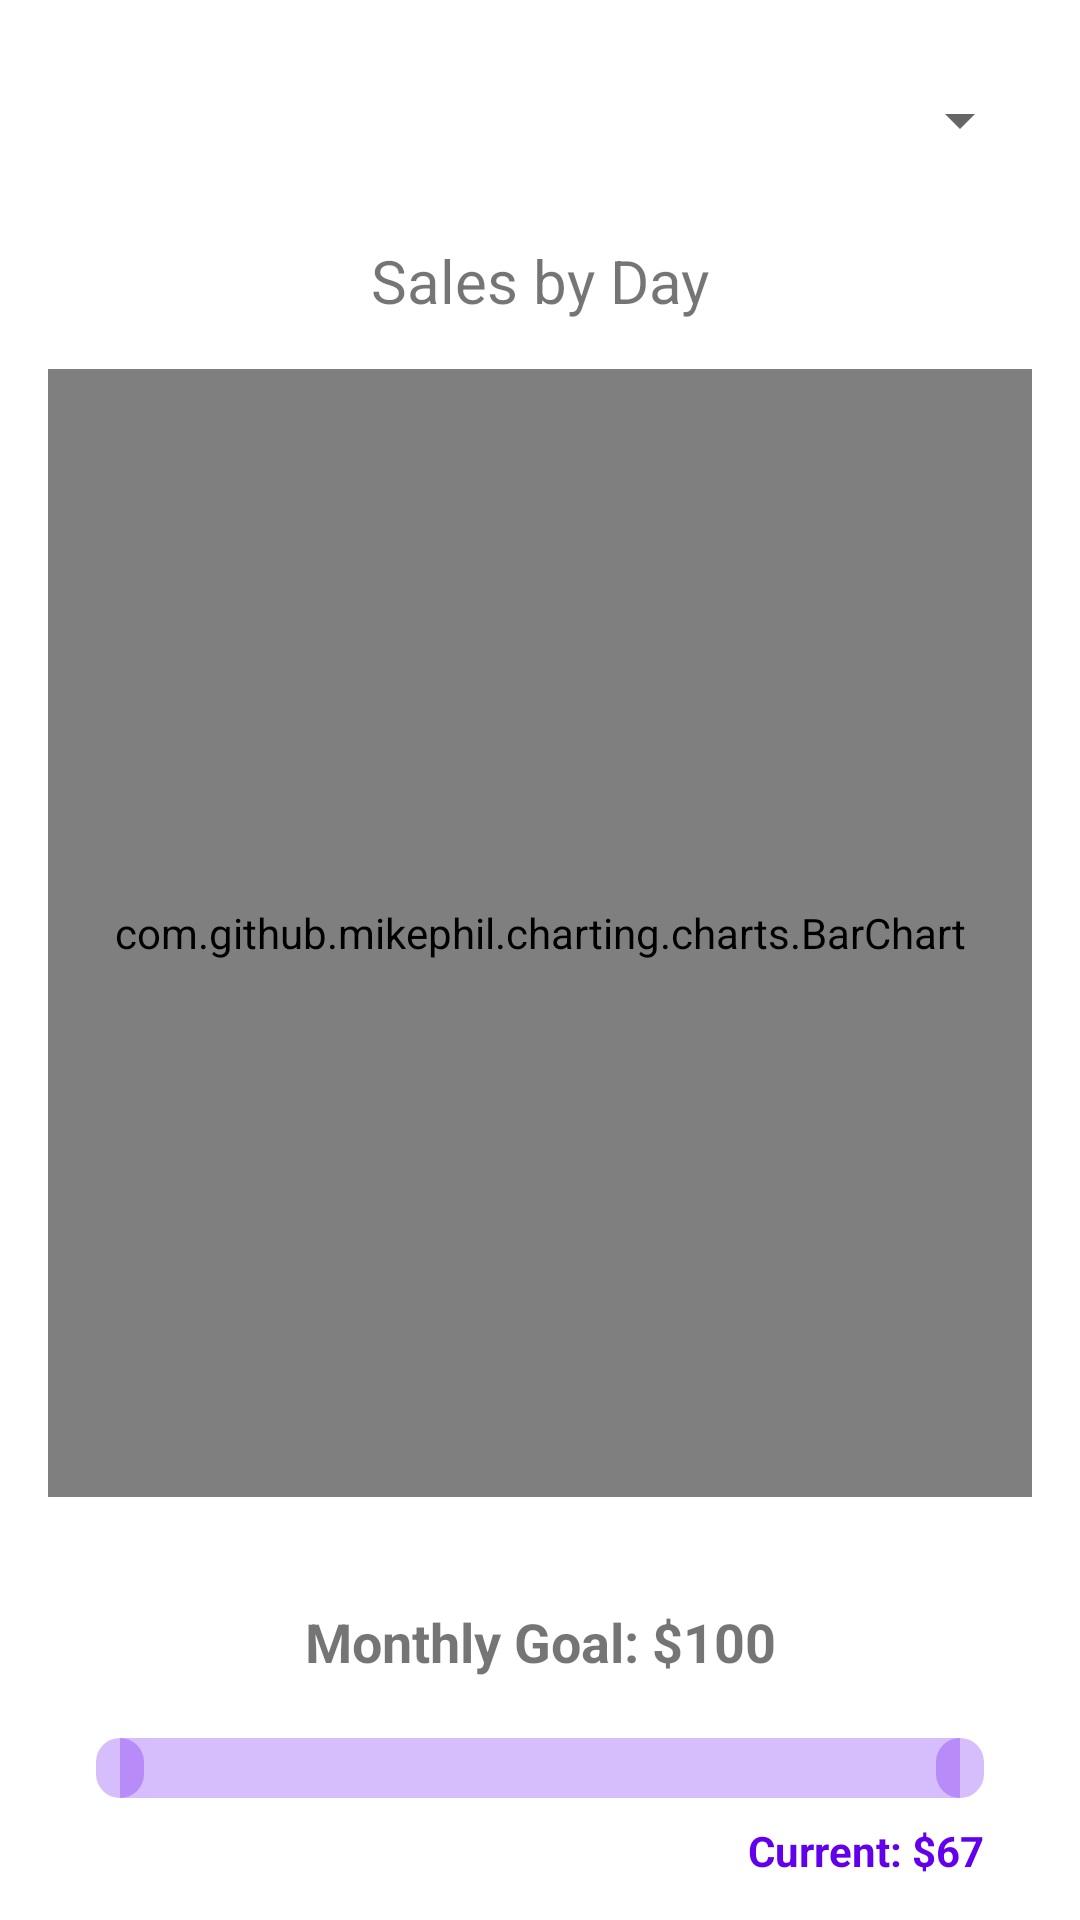

The Android layout XML behind this screen, and the referenced resources:
<!-- AndroidManifest.xml: application theme Theme.MyApplication -->
<!-- res/layout/fragment_ticket_sales.xml -->
<?xml version="1.0" encoding="utf-8"?>
<androidx.constraintlayout.widget.ConstraintLayout xmlns:android="http://schemas.android.com/apk/res/android"
    xmlns:app="http://schemas.android.com/apk/res-auto"
    xmlns:tools="http://schemas.android.com/tools"
    android:layout_width="match_parent"
    android:layout_height="match_parent"
    tools:context=".ui.TicketSales.TicketSalesFragment">

    
    <Spinner
        android:id="@+id/spinner_events"
        android:layout_width="wrap_content"
        android:layout_height="wrap_content"
        android:layout_marginTop="16dp"
        android:layout_marginEnd="16dp"
        android:minHeight="48dp"
        app:layout_constraintEnd_toEndOf="parent"
        app:layout_constraintTop_toTopOf="parent" />

    <TextView
        android:id="@+id/text_ticket_sales"
        android:layout_width="match_parent"
        android:layout_height="wrap_content"
        android:layout_marginStart="8dp"
        android:layout_marginTop="80dp"
        android:layout_marginEnd="8dp"
        android:text="Sales by Day"
        android:textAlignment="center"
        android:textSize="20sp"
        app:layout_constraintEnd_toEndOf="parent"
        app:layout_constraintHorizontal_bias="1.0"
        app:layout_constraintStart_toStartOf="parent"
        app:layout_constraintTop_toTopOf="parent" />

    <com.github.mikephil.charting.charts.BarChart
        android:id="@+id/barChart"
        android:layout_width="0dp"
        android:layout_height="376dp"
        android:layout_margin="16dp"
        app:layout_constraintEnd_toEndOf="parent"
        app:layout_constraintStart_toStartOf="parent"
        app:layout_constraintTop_toBottomOf="@+id/text_ticket_sales" />

    
    <TextView
        android:id="@+id/text_monthly_goal"
        android:layout_width="wrap_content"
        android:layout_height="wrap_content"
        android:layout_marginTop="36dp"
        android:text="Monthly Goal: $100"
        android:textSize="18sp"
        android:textStyle="bold"
        app:layout_constraintEnd_toEndOf="parent"
        app:layout_constraintStart_toStartOf="parent"
        app:layout_constraintTop_toBottomOf="@+id/barChart" />

    
    <com.google.android.material.progressindicator.LinearProgressIndicator
        android:id="@+id/progress_monthly_goal"
        android:layout_width="0dp"
        android:layout_height="wrap_content"
        android:layout_marginHorizontal="32dp"
        android:layout_marginTop="20dp"
        android:max="100"
        android:progress="67"
        app:layout_constraintEnd_toEndOf="parent"
        app:layout_constraintStart_toStartOf="parent"
        app:layout_constraintTop_toBottomOf="@+id/text_monthly_goal"
        app:trackCornerRadius="8dp"
        app:trackThickness="20dp" />

    
    <TextView
        android:id="@+id/text_current_progress"
        android:layout_width="wrap_content"
        android:layout_height="wrap_content"
        android:layout_marginTop="8dp"
        android:text="Current: $67"
        android:textColor="?attr/colorPrimary"
        android:textStyle="bold"
        app:layout_constraintEnd_toEndOf="@+id/progress_monthly_goal"
        app:layout_constraintTop_toBottomOf="@+id/progress_monthly_goal" />

</androidx.constraintlayout.widget.ConstraintLayout>
<!-- resources referenced by this layout -->
<resources>
  <style name="Theme.MyApplication" parent="Theme.MaterialComponents.DayNight.NoActionBar">
          
          <item name="colorPrimary">@color/purple_500</item>
          <item name="colorPrimaryVariant">@color/lavender</item>
          <item name="colorOnPrimary">@color/white</item>
          
          <item name="colorSecondary">@color/teal_200</item>
          <item name="colorSecondaryVariant">@color/teal_700</item>
          <item name="colorOnSecondary">@color/black</item>
          
          <item name="android:statusBarColor">?attr/colorPrimaryVariant</item>
          
      </style>
  <color name="purple_500">#FF6200EE</color>
  <color name="lavender">#7482FA</color>
  <color name="white">#FFFFFFFF</color>
  <color name="teal_200">#FF03DAC5</color>
  <color name="teal_700">#FF018786</color>
  <color name="black">#FF000000</color>
</resources>
